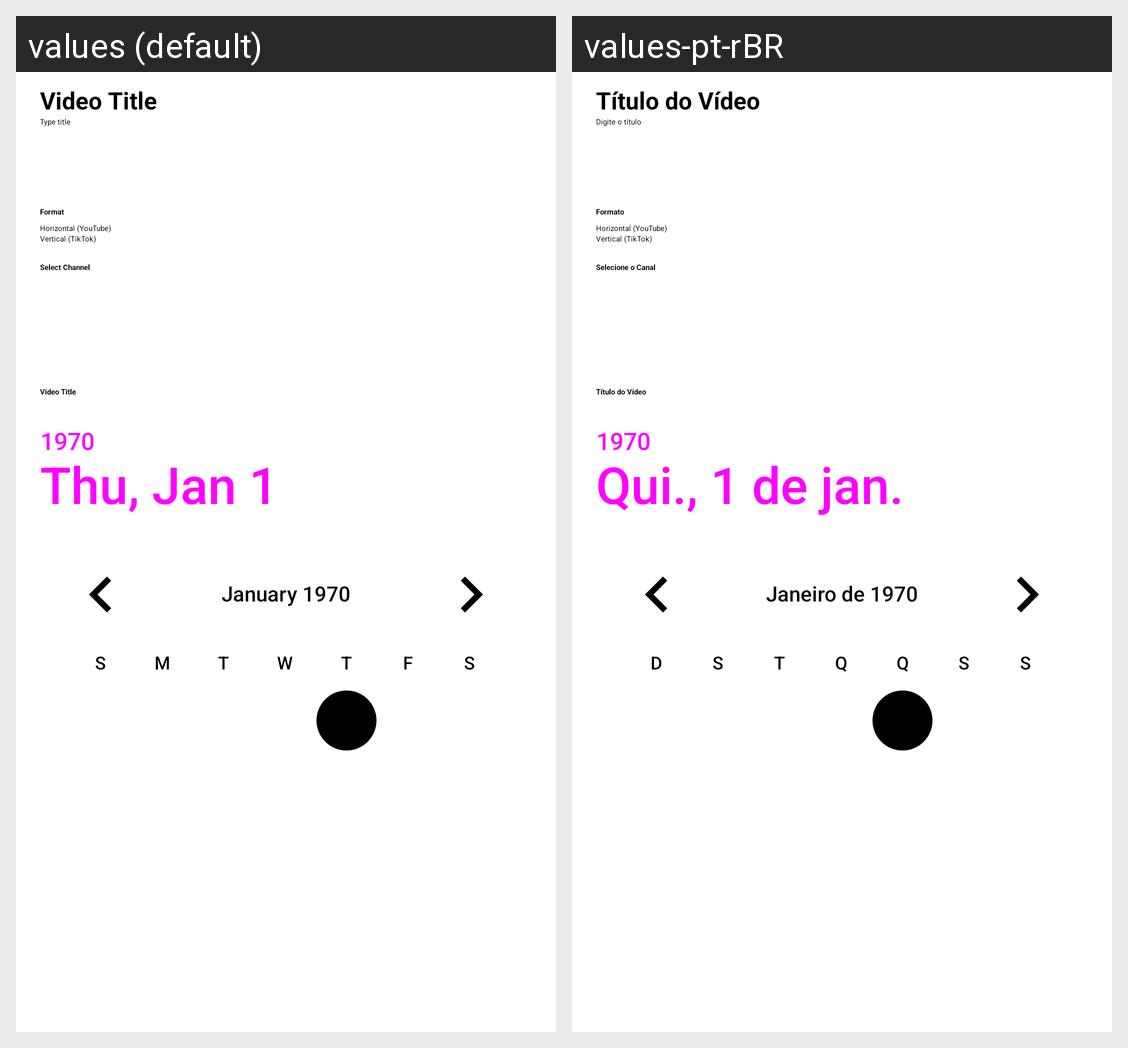

Strings drawn on this Android screen and how each of the app's shown locales translates them:
Android screen res/layout/activity_cadastro_video.xml rendered under 2 locales, left to right: values (default), values-pt-rBR. Device: Nexus 5 (rendered at 1080×1920; each locale shown at half size, 540×960, under a caption strip naming it); theme Theme.GerenciadorProjetos.
Strings drawn on this screen, with the default value and each locale's value (text and hints the layout hard-codes, and strings that could not be matched under every locale, appear in the picture but are not listed):

label_title
  values: Video Title
  values-pt-rBR: Título do Vídeo

hint_title
  values: Type title
  values-pt-rBR: Digite o título

label_format
  values: Format
  values-pt-rBR: Formato

form_horizontal
  values: Horizontal (YouTube)
  values-pt-rBR: Horizontal (YouTube)

form_vertical
  values: Vertical (TikTok)
  values-pt-rBR: Vertical (TikTok)

label_channel
  values: Select Channel
  values-pt-rBR: Selecione o Canal
